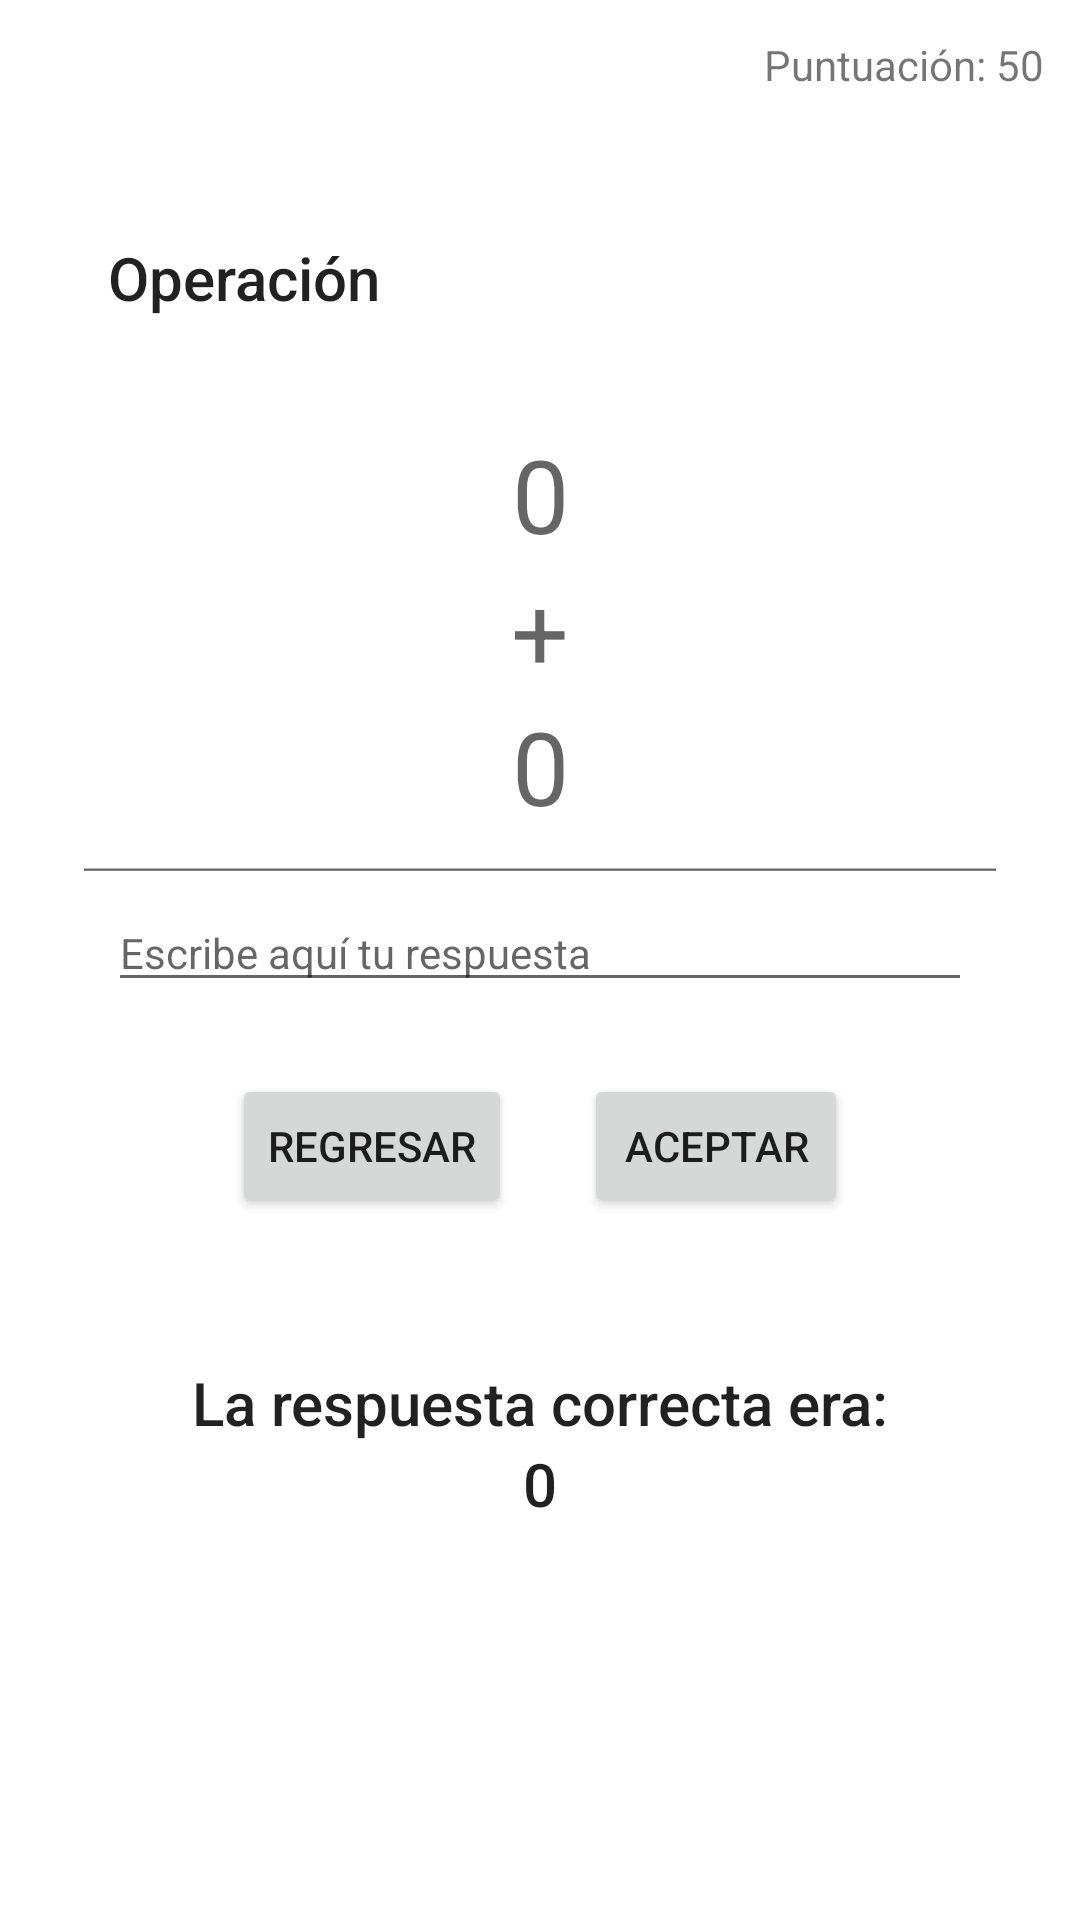

Android layout source for this screen:
<!-- AndroidManifest.xml: application theme Theme.AprendeAritmética -->
<!-- res/layout/fragment_operation.xml -->
<?xml version="1.0" encoding="utf-8"?>
<LinearLayout xmlns:android="http://schemas.android.com/apk/res/android"
    android:layout_width="match_parent"
    android:layout_height="match_parent"
    android:orientation="vertical">

    <TextView
        android:id="@+id/grade_text"
        android:layout_width="match_parent"
        android:layout_height="wrap_content"
        android:textAlignment="textEnd"
        android:layout_margin="12dp"
        android:text="Puntuación: 50" />

    <LinearLayout
        android:layout_width="match_parent"
        android:layout_height="wrap_content"
        android:orientation="vertical" >

        <TextView
            android:id="@+id/title_text"
            style="@style/TextAppearance.AppCompat.Title"
            android:layout_width="match_parent"
            android:layout_height="wrap_content"
            android:text="Operación"
            android:layout_margin="24dp"
            android:padding="12dp"/>

        <TextView
            android:id="@+id/num_1_text"
            style="@style/TextAppearance.AppCompat.Display1"
            android:layout_width="match_parent"
            android:layout_height="wrap_content"
            android:textAlignment="center"
            android:text="0"/>


        <TextView
            android:id="@+id/operator_text"
            style="@style/TextAppearance.AppCompat.Display1"
            android:layout_width="match_parent"
            android:layout_height="wrap_content"
            android:textAlignment="center"
            android:text="+"/>

        <TextView
            android:id="@+id/num_2_text"
            style="@style/TextAppearance.AppCompat.Display1"
            android:layout_width="match_parent"
            android:layout_height="wrap_content"
            android:textAlignment="center"
            android:text="0" />

        <EditText
            android:layout_marginLeft="24dp"
            android:layout_marginRight="24dp"
            android:layout_width="match_parent"
            android:layout_height="20dp"
            android:cursorVisible="false"
            android:editable="false"
            android:textIsSelectable="false"/>

        <EditText
            android:id="@+id/answer_edit"
            android:layout_marginLeft="36dp"
            android:layout_marginRight="36dp"
            android:layout_width="match_parent"
            android:layout_height="wrap_content"
            android:hint="@string/answer_here"
            style="@style/Widget.MaterialComponents.TextInputLayout.OutlinedBox"
            android:cursorVisible="true"
            android:textIsSelectable="true"
            android:inputType="numberSigned"/>

        <LinearLayout
            android:layout_marginTop="24dp"
            android:layout_width="wrap_content"
            android:layout_height="wrap_content"
            android:orientation="horizontal"
            android:layout_gravity="center">

            <Button
                android:id="@+id/back_button"
                android:layout_width="wrap_content"
                android:layout_height="wrap_content"
                android:layout_marginRight="12dp"
                android:text="@string/back"/>

            <Button
                android:id="@+id/accept_button"
                android:layout_width="wrap_content"
                android:layout_height="wrap_content"
                android:layout_marginLeft="12dp"
                android:text="@string/accept"/>

        </LinearLayout>

        <TextView
            android:layout_width="wrap_content"
            android:layout_height="wrap_content"
            style="@style/TextAppearance.AppCompat.Title"
            android:paddingTop="48dp"
            android:layout_gravity="center"
            android:text="@string/answer"/>

        <TextView
            android:id="@+id/answer_text"
            android:layout_width="wrap_content"
            android:layout_height="wrap_content"
            style="@style/TextAppearance.AppCompat.Title"
            android:layout_gravity="center"
            android:text="0"/>

    </LinearLayout>

</LinearLayout>
<!-- resources referenced by this layout -->
<resources>
  <string name="accept">Aceptar</string>
  <string name="answer">La respuesta correcta era:</string>
  <string name="answer_here">Escribe aquí tu respuesta</string>
  <string name="back">Regresar</string>
  <style name="Theme.AprendeAritmética" parent="Theme.MaterialComponents.DayNight.NoActionBar">
          
          <item name="colorPrimary">@color/purple_500</item>
          <item name="colorPrimaryVariant">@color/purple_700</item>
          <item name="colorOnPrimary">@color/white</item>
          
          <item name="colorSecondary">@color/teal_200</item>
          <item name="colorSecondaryVariant">@color/teal_700</item>
          <item name="colorOnSecondary">@color/black</item>
          
          <item name="android:statusBarColor" tools:targetApi="l">?attr/colorPrimaryVariant</item>
          
      </style>
  <!-- not gathered from this repository: default colours our renderer supplied (Android Studio template values) -->
  <color name="purple_500">#FF6200EE</color>
  <color name="purple_700">#FF3700B3</color>
  <color name="teal_200">#FF03DAC5</color>
  <color name="teal_700">#FF018786</color>
  <color name="black">#FF000000</color>
  <color name="white">#FFFFFFFF</color>
</resources>
